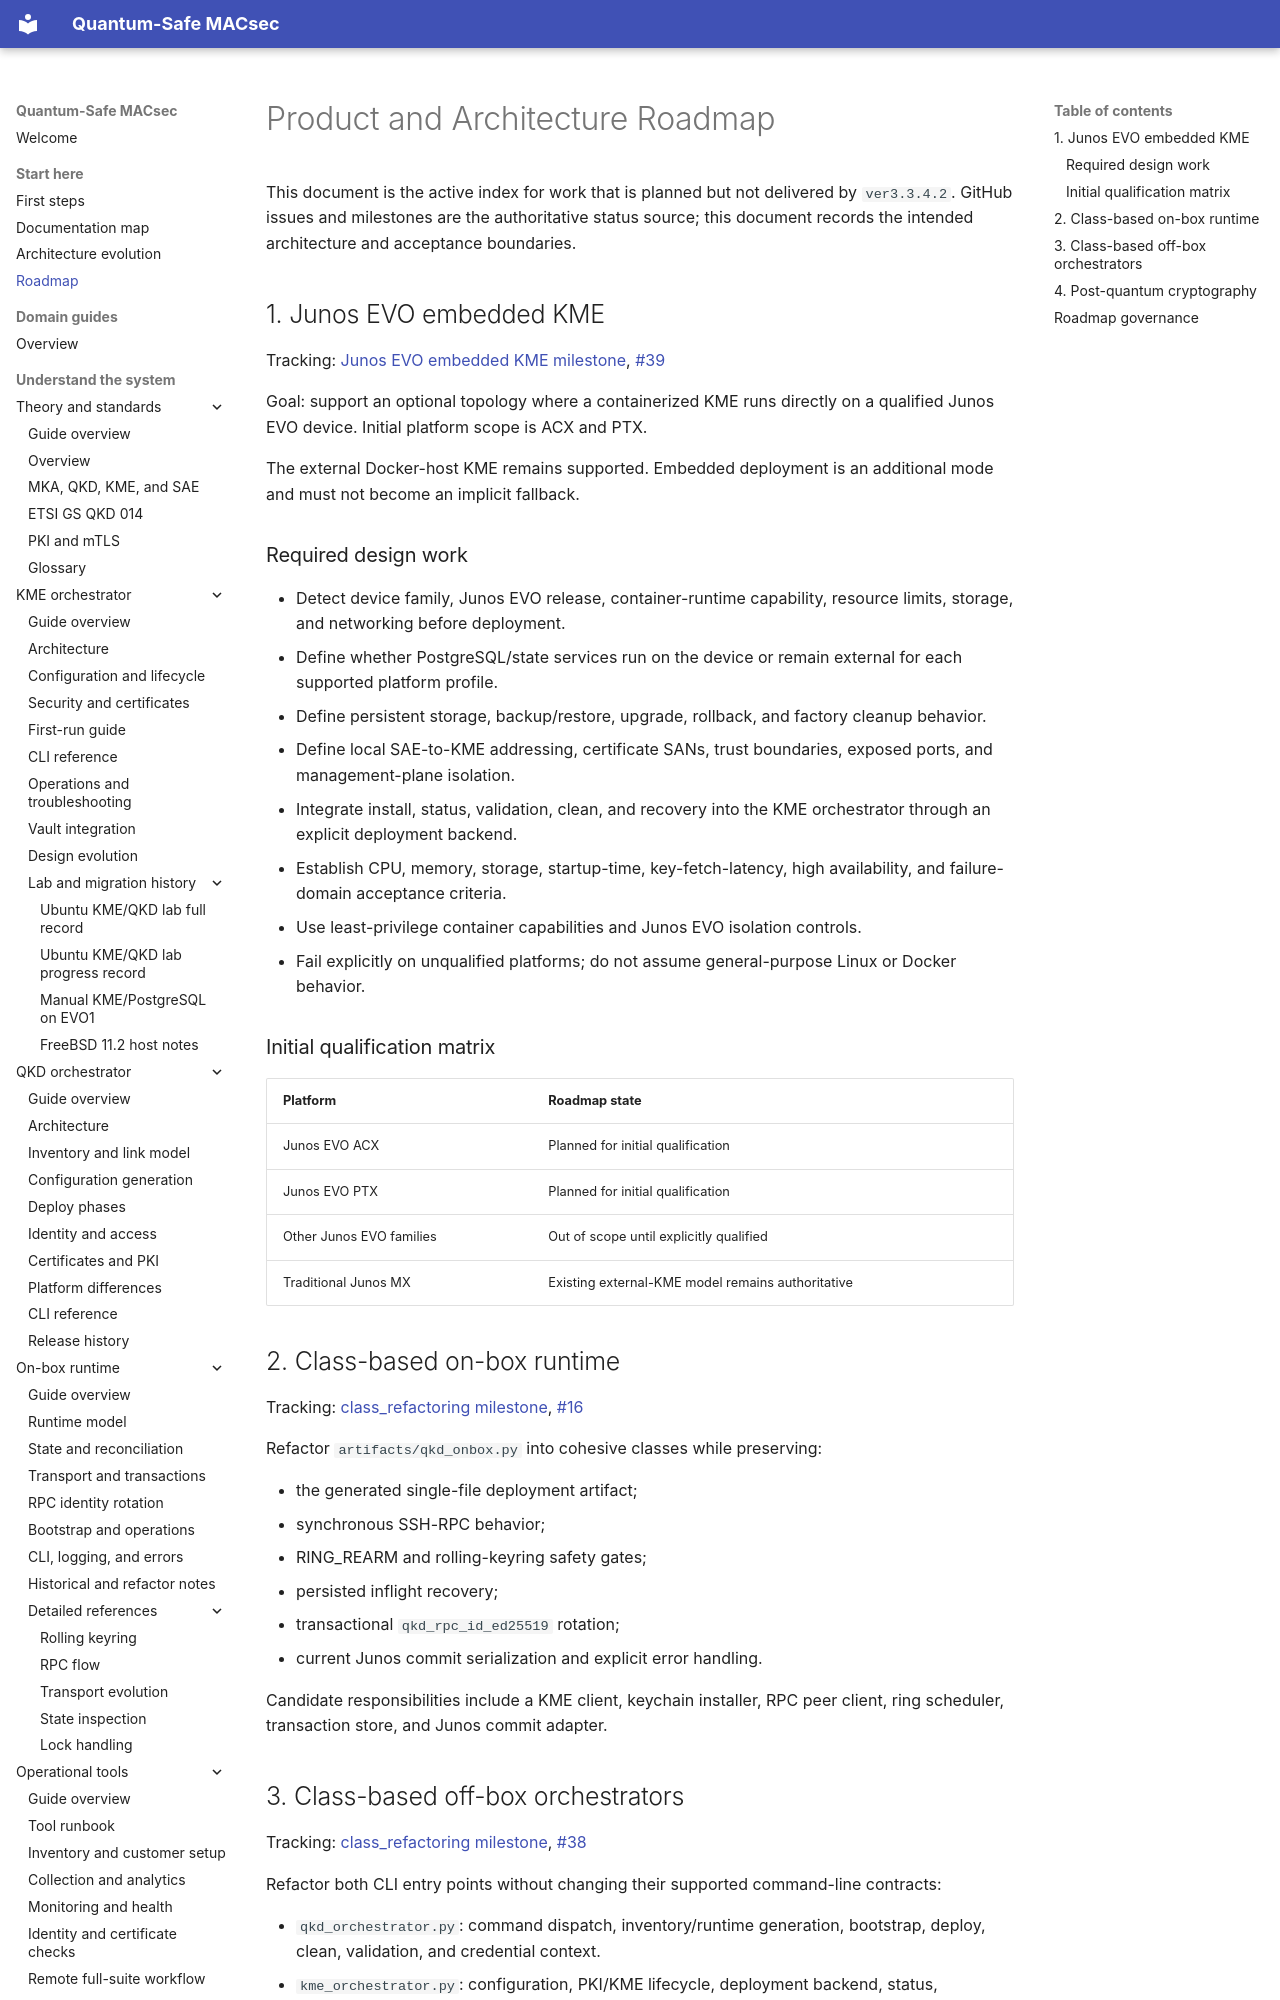

repository: JNPRAutomate/Quantum-Safe-MACsec · page: roadmap/index.html · generator: mkdocs

# Product and Architecture Roadmap

This document is the active index for work that is planned but not delivered
by `ver3.3.4.2`. GitHub issues and milestones are the authoritative status
source; this document records the intended architecture and acceptance
boundaries.

## 1. Junos EVO embedded KME

Tracking:
[Junos EVO embedded KME milestone](https://github.com/JNPRAutomate/Quantum-Safe-MACsec/milestone/8),
[#39](https://github.com/JNPRAutomate/Quantum-Safe-MACsec/issues/39)

Goal: support an optional topology where a containerized KME runs directly on
a qualified Junos EVO device. Initial platform scope is ACX and PTX.

The external Docker-host KME remains supported. Embedded deployment is an
additional mode and must not become an implicit fallback.

### Required design work

- Detect device family, Junos EVO release, container-runtime capability,
  resource limits, storage, and networking before deployment.
- Define whether PostgreSQL/state services run on the device or remain
  external for each supported platform profile.
- Define persistent storage, backup/restore, upgrade, rollback, and factory
  cleanup behavior.
- Define local SAE-to-KME addressing, certificate SANs, trust boundaries,
  exposed ports, and management-plane isolation.
- Integrate install, status, validation, clean, and recovery into the KME
  orchestrator through an explicit deployment backend.
- Establish CPU, memory, storage, startup-time, key-fetch-latency, high
  availability, and failure-domain acceptance criteria.
- Use least-privilege container capabilities and Junos EVO isolation controls.
- Fail explicitly on unqualified platforms; do not assume general-purpose
  Linux or Docker behavior.

### Initial qualification matrix

| Platform | Roadmap state |
|---|---|
| Junos EVO ACX | Planned for initial qualification |
| Junos EVO PTX | Planned for initial qualification |
| Other Junos EVO families | Out of scope until explicitly qualified |
| Traditional Junos MX | Existing external-KME model remains authoritative |

## 2. Class-based on-box runtime

Tracking:
[class_refactoring milestone](https://github.com/JNPRAutomate/Quantum-Safe-MACsec/milestone/4),
[#16](https://github.com/JNPRAutomate/Quantum-Safe-MACsec/issues/16)

Refactor `artifacts/qkd_onbox.py` into cohesive classes while preserving:

- the generated single-file deployment artifact;
- synchronous SSH-RPC behavior;
- RING_REARM and rolling-keyring safety gates;
- persisted inflight recovery;
- transactional `qkd_rpc_id_ed25519` rotation;
- current Junos commit serialization and explicit error handling.

Candidate responsibilities include a KME client, keychain installer, RPC peer
client, ring scheduler, transaction store, and Junos commit adapter.
